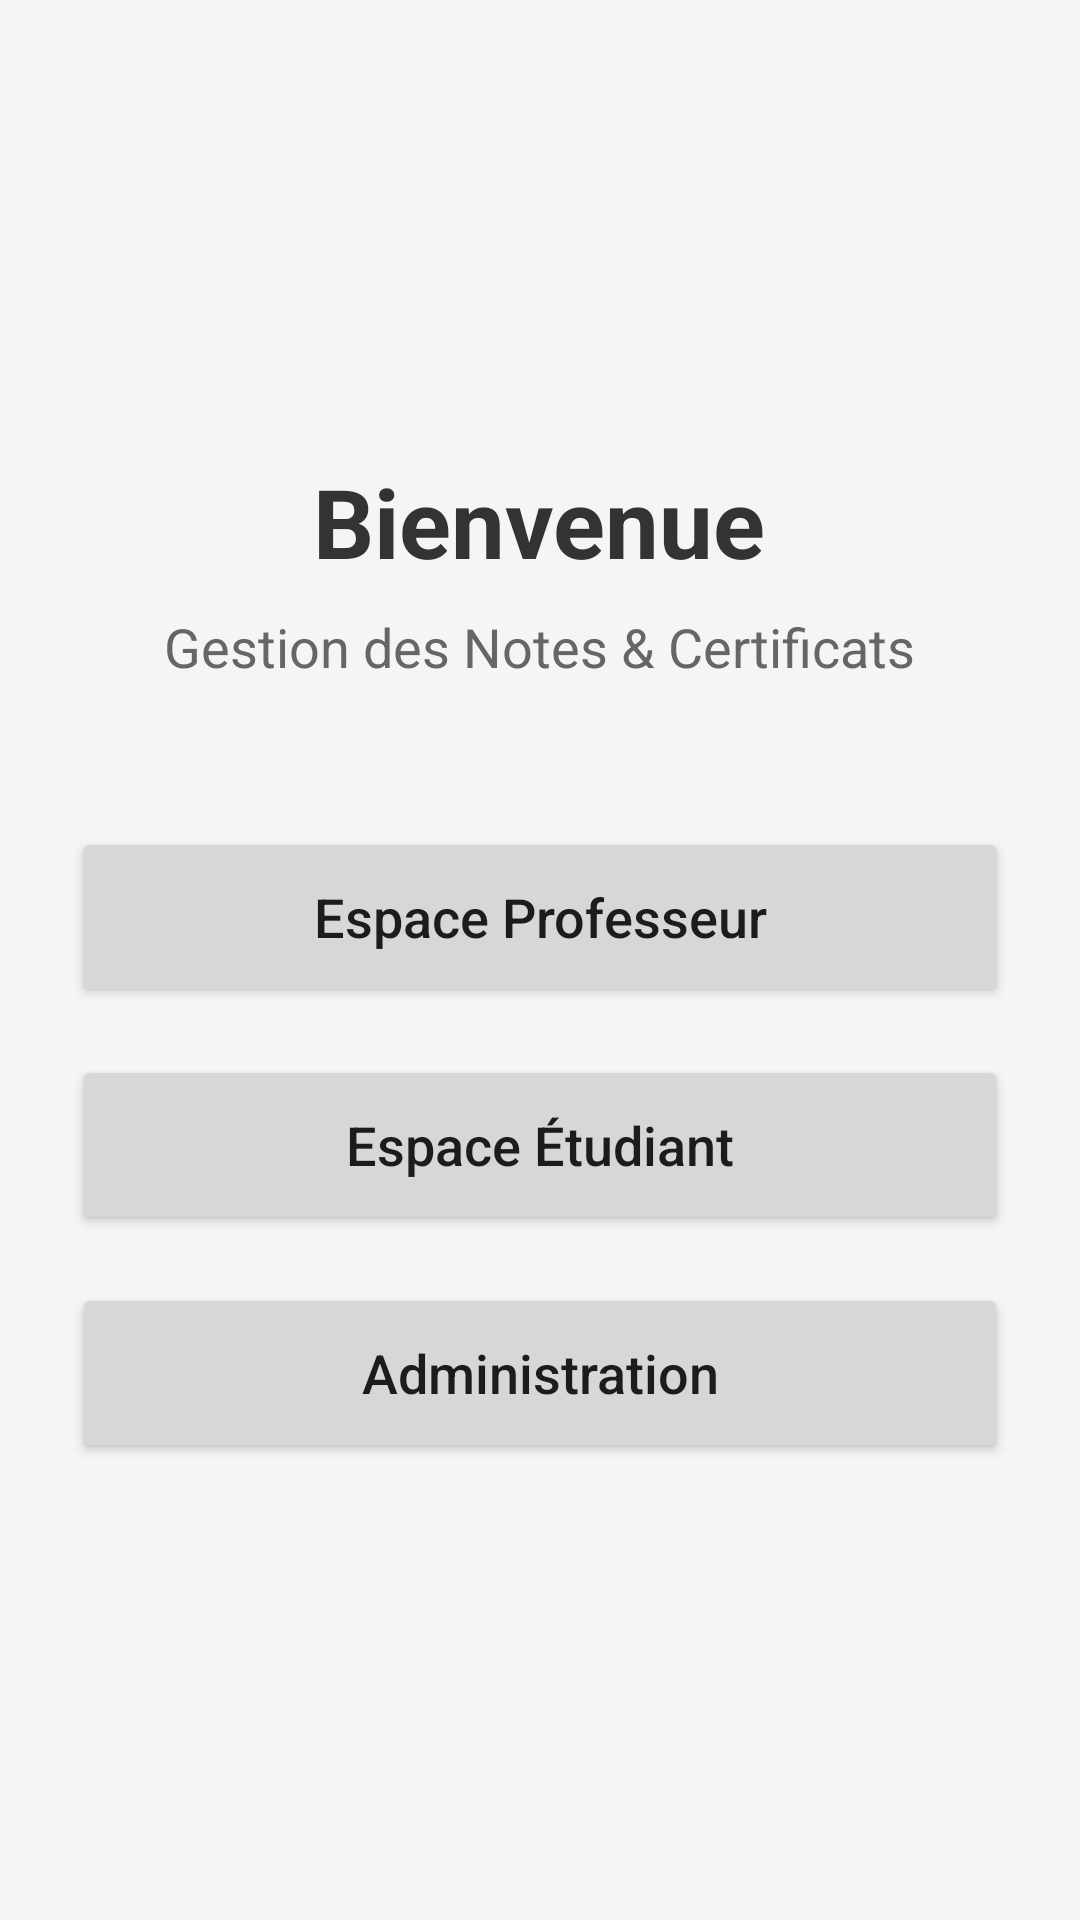

Layout XML and referenced resources for this Android screen:
<!-- AndroidManifest.xml: application theme Theme.EnsateCertNotes -->
<!-- res/layout/activity_main.xml -->
<?xml version="1.0" encoding="utf-8"?>
<LinearLayout xmlns:android="http://schemas.android.com/apk/res/android"
    android:layout_width="match_parent"
    android:layout_height="match_parent"
    android:orientation="vertical"
    android:gravity="center"
    android:padding="24dp"
    android:background="#F5F5F5">

    <TextView
        android:layout_width="wrap_content"
        android:layout_height="wrap_content"
        android:text="Bienvenue"
        android:textSize="32sp"
        android:textStyle="bold"
        android:textColor="#333333"
        android:layout_marginBottom="8dp"/>

    <TextView
        android:layout_width="wrap_content"
        android:layout_height="wrap_content"
        android:text="Gestion des Notes &amp; Certificats"
        android:textSize="18sp"
        android:textColor="#666666"
        android:layout_marginBottom="48dp"/>

    <Button
        android:id="@+id/btn_professeur"
        android:layout_width="match_parent"
        android:layout_height="60dp"
        android:text="Espace Professeur"
        android:layout_marginBottom="16dp"
        android:textAllCaps="false"
        android:textSize="18sp"/>

    <Button
        android:id="@+id/btn_etudiant"
        android:layout_width="match_parent"
        android:layout_height="60dp"
        android:text="Espace Étudiant"
        android:layout_marginBottom="16dp"
        android:textAllCaps="false"
        android:textSize="18sp"/>

    <Button
        android:id="@+id/btn_admin"
        android:layout_width="match_parent"
        android:layout_height="60dp"
        android:text="Administration"
        android:textAllCaps="false"
        android:textSize="18sp"/>

</LinearLayout>
<!-- resources referenced by this layout -->
<resources>
  <style name="Theme.EnsateCertNotes" parent="Theme.MaterialComponents.DayNight.DarkActionBar">
          
          <item name="colorPrimary">@color/purple_500</item>
          <item name="colorPrimaryVariant">@color/purple_700</item>
          <item name="colorOnPrimary">@color/white</item>
          
          <item name="colorSecondary">@color/teal_200</item>
          <item name="colorSecondaryVariant">@color/teal_700</item>
          <item name="colorOnSecondary">@color/black</item>
          
          <item name="android:statusBarColor">?attr/colorPrimaryVariant</item>
          
      </style>
  <color name="purple_500">#FF6200EE</color>
  <color name="purple_700">#FF3700B3</color>
  <color name="white">#FFFFFFFF</color>
  <color name="teal_200">#FF03DAC5</color>
  <color name="teal_700">#FF018786</color>
  <color name="black">#FF000000</color>
</resources>
